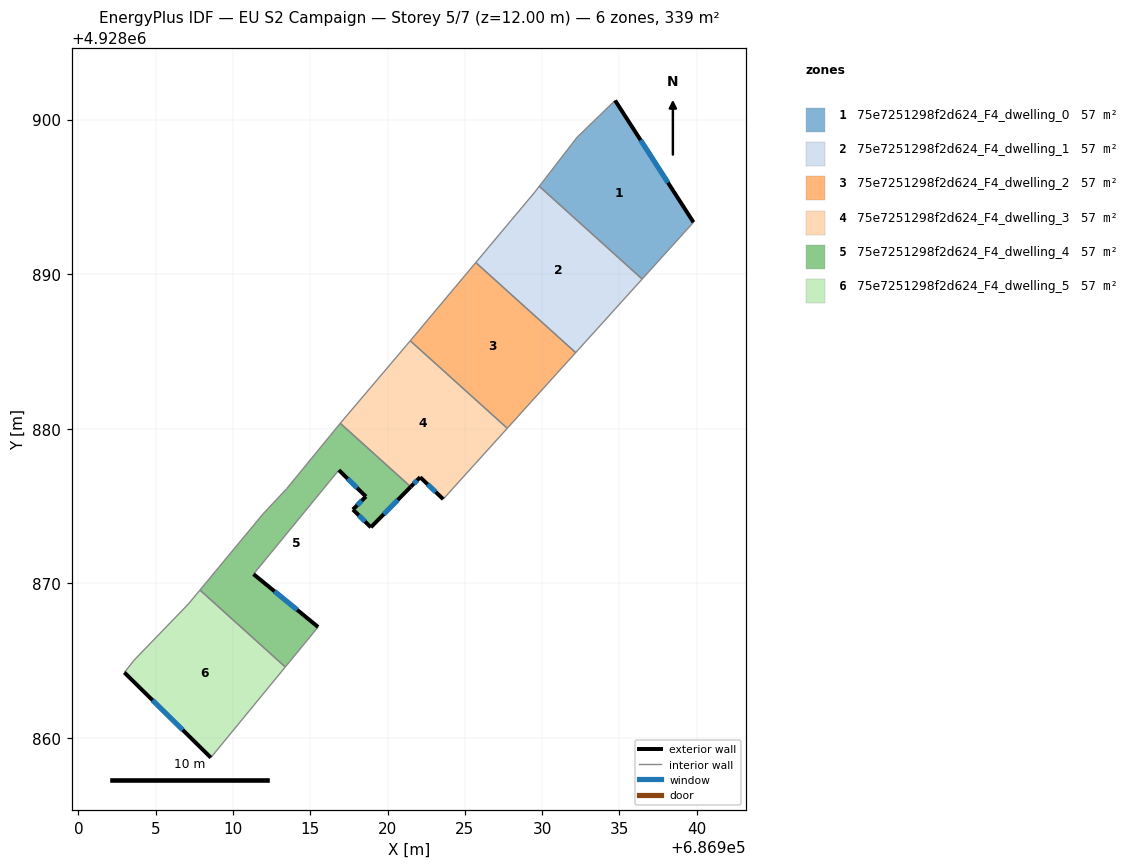
=== STOREY PLAN SPEC (per zone: floor XY polygon, exterior-wall plan segments, windows/doors) ===
zone 1: 75e7251298f2d624_F4_dwelling_0  (56.6 m²)
  floor: (686934.72, 4928901.23) (686939.79, 4928893.35) (686936.47, 4928889.68) (686929.81, 4928895.68) (686932.27, 4928898.86)
  exterior wall: (686939.79, 4928893.35) – (686934.72, 4928901.23)  [9.4 m]
    window: (686938.14, 4928895.92) – (686936.37, 4928898.67)  [3.4 m²]
  interior walls: 4
zone 2: 75e7251298f2d624_F4_dwelling_1  (56.6 m²)
  floor: (686936.47, 4928889.68) (686932.17, 4928884.92) (686925.70, 4928890.75) (686929.53, 4928895.31) (686929.81, 4928895.68)
  interior walls: 5
zone 3: 75e7251298f2d624_F4_dwelling_2  (56.6 m²)
  floor: (686932.17, 4928884.92) (686927.74, 4928880.03) (686921.47, 4928885.69) (686925.70, 4928890.75)
  interior walls: 4
zone 4: 75e7251298f2d624_F4_dwelling_3  (56.6 m²)
  floor: (686927.74, 4928880.03) (686923.60, 4928875.44) (686922.11, 4928876.86) (686921.50, 4928876.24) (686916.94, 4928880.35) (686916.96, 4928880.37) (686921.23, 4928885.40) (686921.47, 4928885.69)
  exterior wall: (686922.11, 4928876.86) – (686923.60, 4928875.44)  [2.1 m]
    window: (686922.59, 4928876.40) – (686923.11, 4928875.91)  [0.8 m²]
  exterior wall: (686921.50, 4928876.24) – (686922.11, 4928876.86)  [0.9 m]
    window: (686921.70, 4928876.45) – (686921.91, 4928876.66)  [0.3 m²]
  interior walls: 6
zone 5: 75e7251298f2d624_F4_dwelling_4  (56.6 m²)
  floor: (686921.50, 4928876.24) (686918.92, 4928873.62) (686917.76, 4928874.77) (686918.60, 4928875.61) (686916.85, 4928877.32) (686911.33, 4928870.59) (686915.51, 4928867.17) (686913.38, 4928864.59) (686907.86, 4928869.56) (686911.95, 4928874.49) (686913.47, 4928876.11) (686916.94, 4928880.35)
  exterior wall: (686916.85, 4928877.32) – (686918.60, 4928875.61)  [2.4 m]
    window: (686917.42, 4928876.77) – (686918.03, 4928876.17)  [0.9 m²]
  exterior wall: (686915.51, 4928867.17) – (686911.33, 4928870.59)  [5.4 m]
    window: (686914.15, 4928868.29) – (686912.69, 4928869.48)  [2.0 m²]
  exterior wall: (686918.92, 4928873.62) – (686921.50, 4928876.24)  [3.7 m]
    window: (686919.76, 4928874.48) – (686920.66, 4928875.39)  [1.3 m²]
  exterior wall: (686917.76, 4928874.77) – (686918.92, 4928873.62)  [1.6 m]
    window: (686918.14, 4928874.40) – (686918.54, 4928874.00)  [0.6 m²]
  exterior wall: (686918.60, 4928875.61) – (686917.76, 4928874.77)  [1.2 m]
    window: (686918.32, 4928875.34) – (686918.03, 4928875.05)  [0.4 m²]
  interior walls: 7
zone 6: 75e7251298f2d624_F4_dwelling_5  (56.6 m²)
  floor: (686913.38, 4928864.59) (686908.57, 4928858.72) (686902.97, 4928864.23) (686903.60, 4928865.02) (686907.11, 4928868.65) (686907.86, 4928869.56)
  exterior wall: (686902.97, 4928864.23) – (686908.57, 4928858.72)  [7.8 m]
    window: (686904.79, 4928862.44) – (686906.75, 4928860.52)  [2.9 m²]
  interior walls: 5

=== DERIVED (storey summary) ===
Building: EU S2 Campaign
Storey: 5 of 7  (floor level z = 12.00 m)
Storey gross floor area: 339.5 m²
Zones on this storey: 6
  - 75e7251298f2d624_F4_dwelling_0: floor 56.6 m²; exterior wall 9.4 m (28.1 m²); 1 window(s) 3.4 m²; WWR 12.2%
  - 75e7251298f2d624_F4_dwelling_1: floor 56.6 m²
  - 75e7251298f2d624_F4_dwelling_2: floor 56.6 m²
  - 75e7251298f2d624_F4_dwelling_3: floor 56.6 m²; exterior wall 2.9 m (8.8 m²); 2 window(s) 1.1 m²; WWR 12.2%
  - 75e7251298f2d624_F4_dwelling_4: floor 56.6 m²; exterior wall 14.3 m (43.0 m²); 5 window(s) 5.3 m²; WWR 12.2%
  - 75e7251298f2d624_F4_dwelling_5: floor 56.6 m²; exterior wall 7.8 m (23.5 m²); 1 window(s) 2.9 m²; WWR 12.2%
Zone adjacency (shared interzone walls):
  - 75e7251298f2d624_F4_dwelling_0 ↔ 75e7251298f2d624_F4_dwelling_1
  - 75e7251298f2d624_F4_dwelling_1 ↔ 75e7251298f2d624_F4_dwelling_2
  - 75e7251298f2d624_F4_dwelling_2 ↔ 75e7251298f2d624_F4_dwelling_3
  - 75e7251298f2d624_F4_dwelling_3 ↔ 75e7251298f2d624_F4_dwelling_4
  - 75e7251298f2d624_F4_dwelling_4 ↔ 75e7251298f2d624_F4_dwelling_5